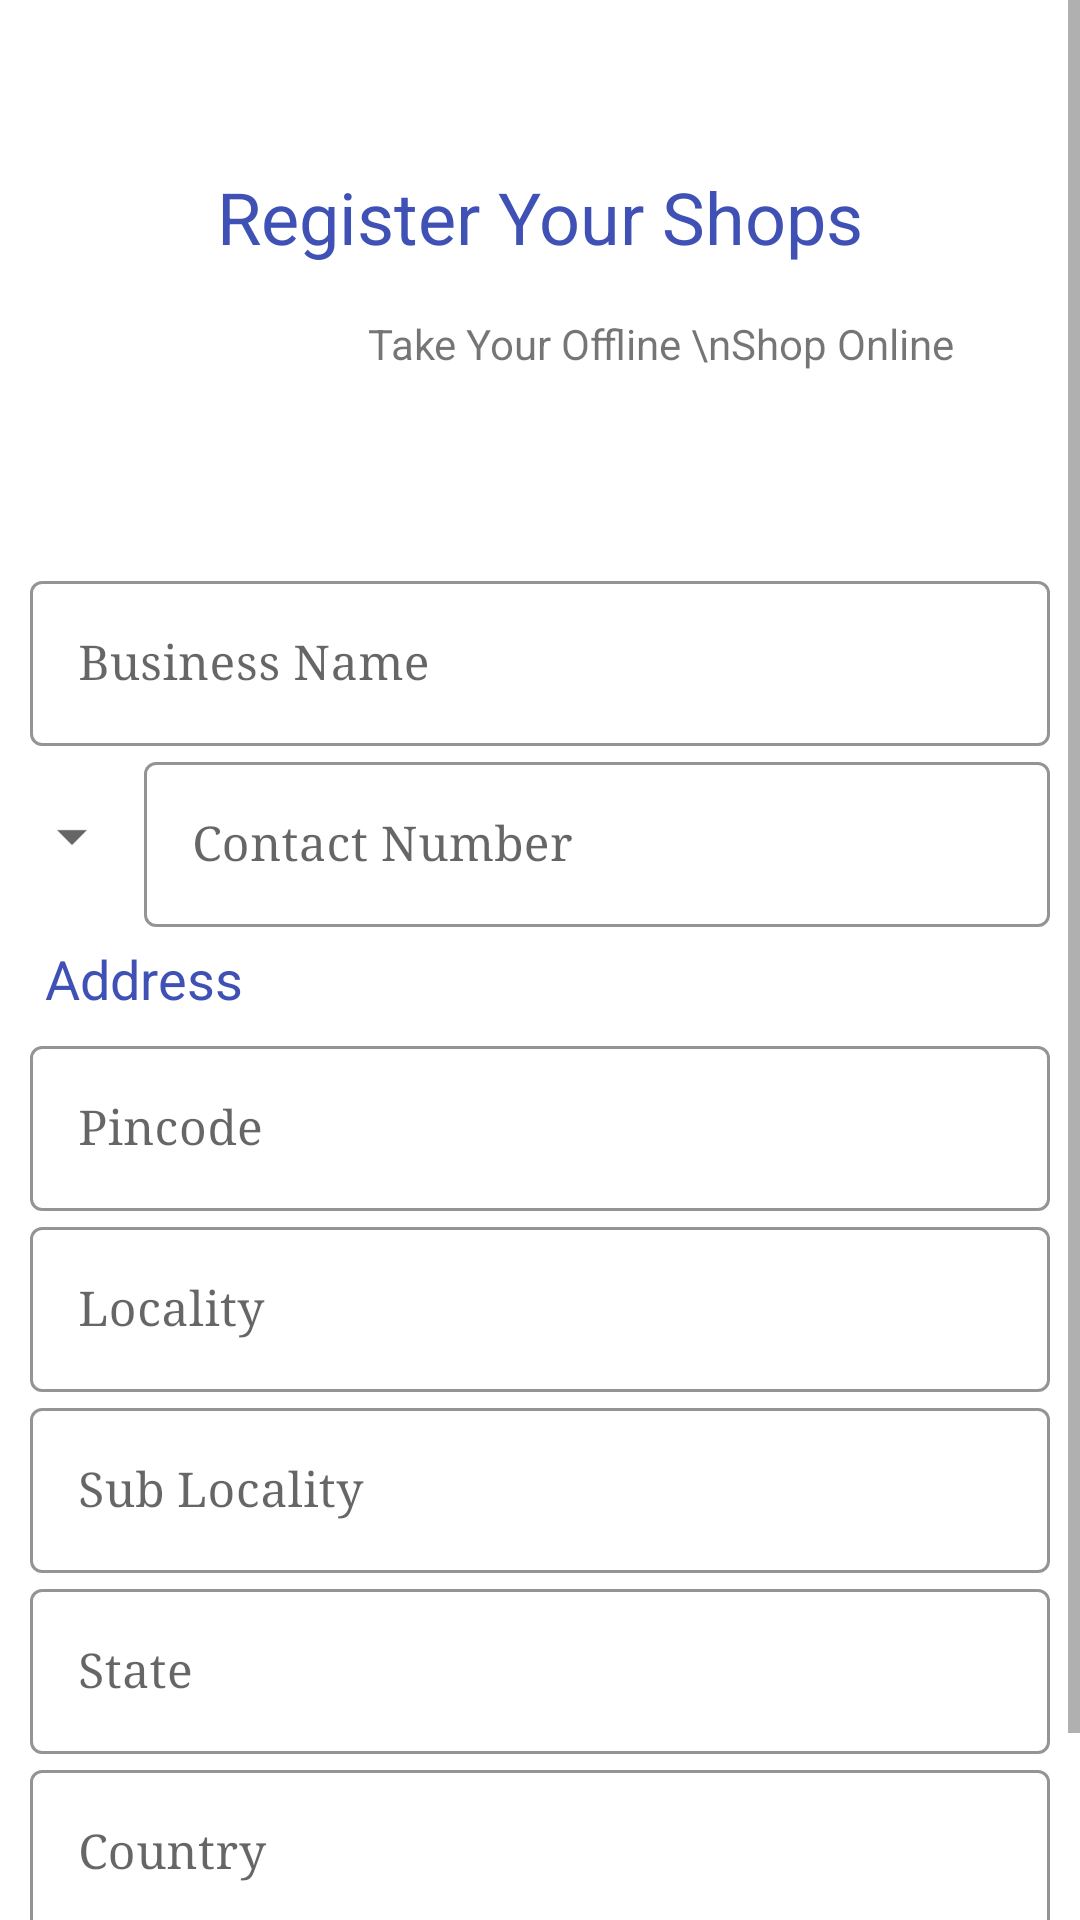

Reconstruct the res/layout file that produces this screen, plus the resources it refers to.
<!-- AndroidManifest.xml: activity theme AppThemeFullScreen -->
<!-- res/layout/activity_register_shop.xml -->
<?xml version="1.0" encoding="utf-8"?>
<ScrollView xmlns:android="http://schemas.android.com/apk/res/android"
    xmlns:app="http://schemas.android.com/apk/res-auto"
    xmlns:tools="http://schemas.android.com/tools"
    android:layout_width="match_parent"
    android:layout_height="match_parent"
    tools:context=".RegisterShopActivity">

    <RelativeLayout
        android:layout_width="match_parent"
        android:layout_height="wrap_content">

        <TextView
            android:id="@+id/regheadView"
            android:layout_width="wrap_content"
            android:layout_height="wrap_content"
            android:layout_alignParentTop="true"
            android:layout_centerHorizontal="true"
            android:layout_marginTop="56dp"
            android:text="Register Your Shops"
            android:textColor="@color/colorTheme"
            android:textSize="24sp" />

        <TextView
            android:layout_width="wrap_content"
            android:layout_height="wrap_content"
            android:layout_alignLeft="@+id/regheadView"
            android:layout_alignBottom="@+id/regheadView"
            android:layout_marginStart="50dp"
            android:layout_marginBottom="-36dp"
            android:gravity="center"
            android:text="Take Your Offline \nShop Online" />

        <com.google.android.material.textfield.TextInputLayout
            android:id="@+id/TIL_name"
            style="@style/Widget.MaterialComponents.TextInputLayout.OutlinedBox"
            android:layout_width="match_parent"
            android:layout_height="wrap_content"
            android:layout_below="@+id/regheadView"
            android:layout_marginLeft="10dp"
            android:layout_marginTop="100dp"
            android:layout_marginRight="10dp"
            app:boxStrokeColor="@color/colorTheme"
            app:hintTextColor="@color/colorTheme">

            <com.google.android.material.textfield.TextInputEditText
                android:id="@+id/business_name"
                android:layout_width="match_parent"
                android:layout_height="wrap_content"
                android:clickable="true"
                android:fontFamily="serif"
                android:hint="Business Name"
                android:imeOptions="actionNext"
                android:inputType="textPersonName"
                android:lines="1"
                android:maxLines="1" />
        </com.google.android.material.textfield.TextInputLayout>


        <androidx.appcompat.widget.AppCompatSpinner
            android:id="@+id/business_contact_code"
            android:layout_width="wrap_content"
            android:layout_height="60dp"
            android:layout_below="@+id/TIL_name"
            android:fontFamily="serif"
            android:hint="Code"
            android:imeOptions="actionDone"
            android:inputType="phone"
            android:padding="14dp" />

        <com.google.android.material.textfield.TextInputLayout
            android:id="@+id/TIL_contact"
            style="@style/Widget.MaterialComponents.TextInputLayout.OutlinedBox"
            android:layout_width="match_parent"
            android:layout_height="wrap_content"
            android:layout_below="@+id/TIL_name"
            android:layout_marginRight="10dp"
            android:layout_toRightOf="@+id/business_contact_code"
            app:boxStrokeColor="@color/colorTheme"
            app:hintTextColor="@color/colorTheme">

            <com.google.android.material.textfield.TextInputEditText
                android:id="@+id/business_contact"
                android:layout_width="match_parent"
                android:layout_height="wrap_content"
                android:fontFamily="serif"
                android:hint="Contact Number"
                android:imeOptions="actionDone"
                android:inputType="date" />
        </com.google.android.material.textfield.TextInputLayout>

        <com.google.android.material.switchmaterial.SwitchMaterial
            android:layout_width="wrap_content"
            android:layout_height="wrap_content"
            android:layout_alignBaseline="@+id/add_label"
            android:layout_alignParentEnd="true"
            android:layout_marginEnd="16dp"
            android:text="Verification"
            android:visibility="gone"
            android:id="@+id/verifyswitch"
            />

        <TextView
            android:id="@+id/add_label"
            android:layout_width="wrap_content"
            android:layout_height="wrap_content"
            android:layout_below="@+id/TIL_contact"
            android:layout_marginStart="10dp"
            android:padding="5dp"
            android:text="Address"
            android:textColor="@color/colorTheme"
            android:textSize="18sp" />

        <com.google.android.material.textfield.TextInputLayout
            android:id="@+id/TIL_pincode"
            style="@style/Widget.MaterialComponents.TextInputLayout.OutlinedBox"
            android:layout_width="match_parent"
            android:layout_height="wrap_content"
            android:layout_below="@+id/add_label"
            android:layout_marginLeft="10dp"
            android:layout_marginRight="10dp"
            app:boxStrokeColor="@color/colorTheme"
            app:hintTextColor="@color/colorTheme">

            <com.google.android.material.textfield.TextInputEditText
                android:id="@+id/pincode"
                android:layout_width="match_parent"
                android:layout_height="wrap_content"
                android:clickable="true"
                android:fontFamily="serif"
                android:hint="Pincode"
                android:imeOptions="actionNext"
                android:inputType="textPostalAddress"
                android:lines="1"
                android:maxLines="1" />
        </com.google.android.material.textfield.TextInputLayout>

        <com.google.android.material.textfield.TextInputLayout
            android:id="@+id/TIL_locality"
            style="@style/Widget.MaterialComponents.TextInputLayout.OutlinedBox"
            android:layout_width="match_parent"
            android:layout_height="wrap_content"
            android:layout_below="@+id/TIL_pincode"
            android:layout_marginLeft="10dp"
            android:layout_marginRight="10dp"
            app:boxStrokeColor="@color/colorTheme"
            app:hintTextColor="@color/colorTheme">

            <com.google.android.material.textfield.TextInputEditText
                android:id="@+id/locality"
                android:layout_width="match_parent"
                android:layout_height="wrap_content"
                android:clickable="true"
                android:fontFamily="serif"
                android:hint="Locality"
                android:imeOptions="actionNext"
                android:inputType="textPostalAddress"
                android:lines="1"
                android:maxLines="1" />
        </com.google.android.material.textfield.TextInputLayout>

        <com.google.android.material.textfield.TextInputLayout
            android:id="@+id/TIL_sub_locality"
            style="@style/Widget.MaterialComponents.TextInputLayout.OutlinedBox"
            android:layout_width="match_parent"
            android:layout_height="wrap_content"
            android:layout_below="@+id/TIL_locality"
            android:layout_marginLeft="10dp"
            android:layout_marginRight="10dp"
            app:boxStrokeColor="@color/colorTheme"
            app:hintTextColor="@color/colorTheme">

            <com.google.android.material.textfield.TextInputEditText
                android:id="@+id/sublocality"
                android:layout_width="match_parent"
                android:layout_height="wrap_content"
                android:clickable="true"
                android:fontFamily="serif"
                android:hint="Sub Locality"
                android:imeOptions="actionNext"
                android:inputType="textPostalAddress"
                android:lines="1"
                android:maxLines="1" />
        </com.google.android.material.textfield.TextInputLayout>

        <com.google.android.material.textfield.TextInputLayout
            android:id="@+id/TIL_state"
            style="@style/Widget.MaterialComponents.TextInputLayout.OutlinedBox"
            android:layout_width="match_parent"
            android:layout_height="wrap_content"
            android:layout_below="@+id/TIL_sub_locality"
            android:layout_marginLeft="10dp"
            android:layout_marginRight="10dp"
            app:boxStrokeColor="@color/colorTheme"
            app:hintTextColor="@color/colorTheme">

            <com.google.android.material.textfield.TextInputEditText
                android:id="@+id/state"
                android:layout_width="match_parent"
                android:layout_height="wrap_content"
                android:clickable="true"
                android:fontFamily="serif"
                android:hint="State"
                android:imeOptions="actionNext"
                android:inputType="textPostalAddress"
                android:lines="1"
                android:maxLines="1" />
        </com.google.android.material.textfield.TextInputLayout>

        <com.google.android.material.textfield.TextInputLayout
            android:id="@+id/TIL_country"
            style="@style/Widget.MaterialComponents.TextInputLayout.OutlinedBox"
            android:layout_width="match_parent"
            android:layout_height="wrap_content"
            android:layout_below="@+id/TIL_state"
            android:layout_marginLeft="10dp"
            android:layout_marginRight="10dp"
            app:boxStrokeColor="@color/colorTheme"
            app:hintTextColor="@color/colorTheme">

            <com.google.android.material.textfield.TextInputEditText
                android:id="@+id/country"
                android:layout_width="match_parent"
                android:layout_height="wrap_content"
                android:clickable="true"
                android:fontFamily="serif"
                android:hint="Country"
                android:imeOptions="actionNext"
                android:inputType="textPostalAddress"
                android:lines="1"
                android:maxLines="1" />
        </com.google.android.material.textfield.TextInputLayout>

        <Button
            android:id="@+id/shopreg_btn"
            android:layout_width="match_parent"
            android:layout_height="wrap_content"
            android:layout_below="@id/TIL_country"
            android:layout_marginLeft="25dp"
            android:layout_marginTop="16dp"
            android:layout_marginRight="25dp"
            android:backgroundTint="@color/colorTheme"
            android:fontFamily="serif"
            android:padding="4dp"
            android:text="Register" />

        <ProgressBar
            android:id="@+id/progressBar"
            style="?android:attr/progressBarStyle"
            android:layout_width="wrap_content"
            android:layout_height="wrap_content"
            android:layout_centerInParent="true"
            android:indeterminateTint="@color/colorTheme"
            android:visibility="gone" />
    </RelativeLayout>
</ScrollView>
<!-- resources referenced by this layout -->
<resources>
  <color name="colorTheme">#3F51B5</color>
  <style name="AppThemeFullScreen" parent="Theme.MaterialComponents.DayNight.NoActionBar">
          
          <item name="colorPrimary">@color/colorPrimary</item>
          <item name="colorPrimaryDark">@color/colorPrimaryDark</item>
          <item name="colorAccent">@color/colorAccent</item>
          <item name="android:statusBarColor">@android:color/transparent</item>
      </style>
  <color name="colorPrimary">#3F51B5</color>
  <color name="colorPrimaryDark">#673AB7</color>
  <color name="colorAccent">#673AB7</color>
</resources>
